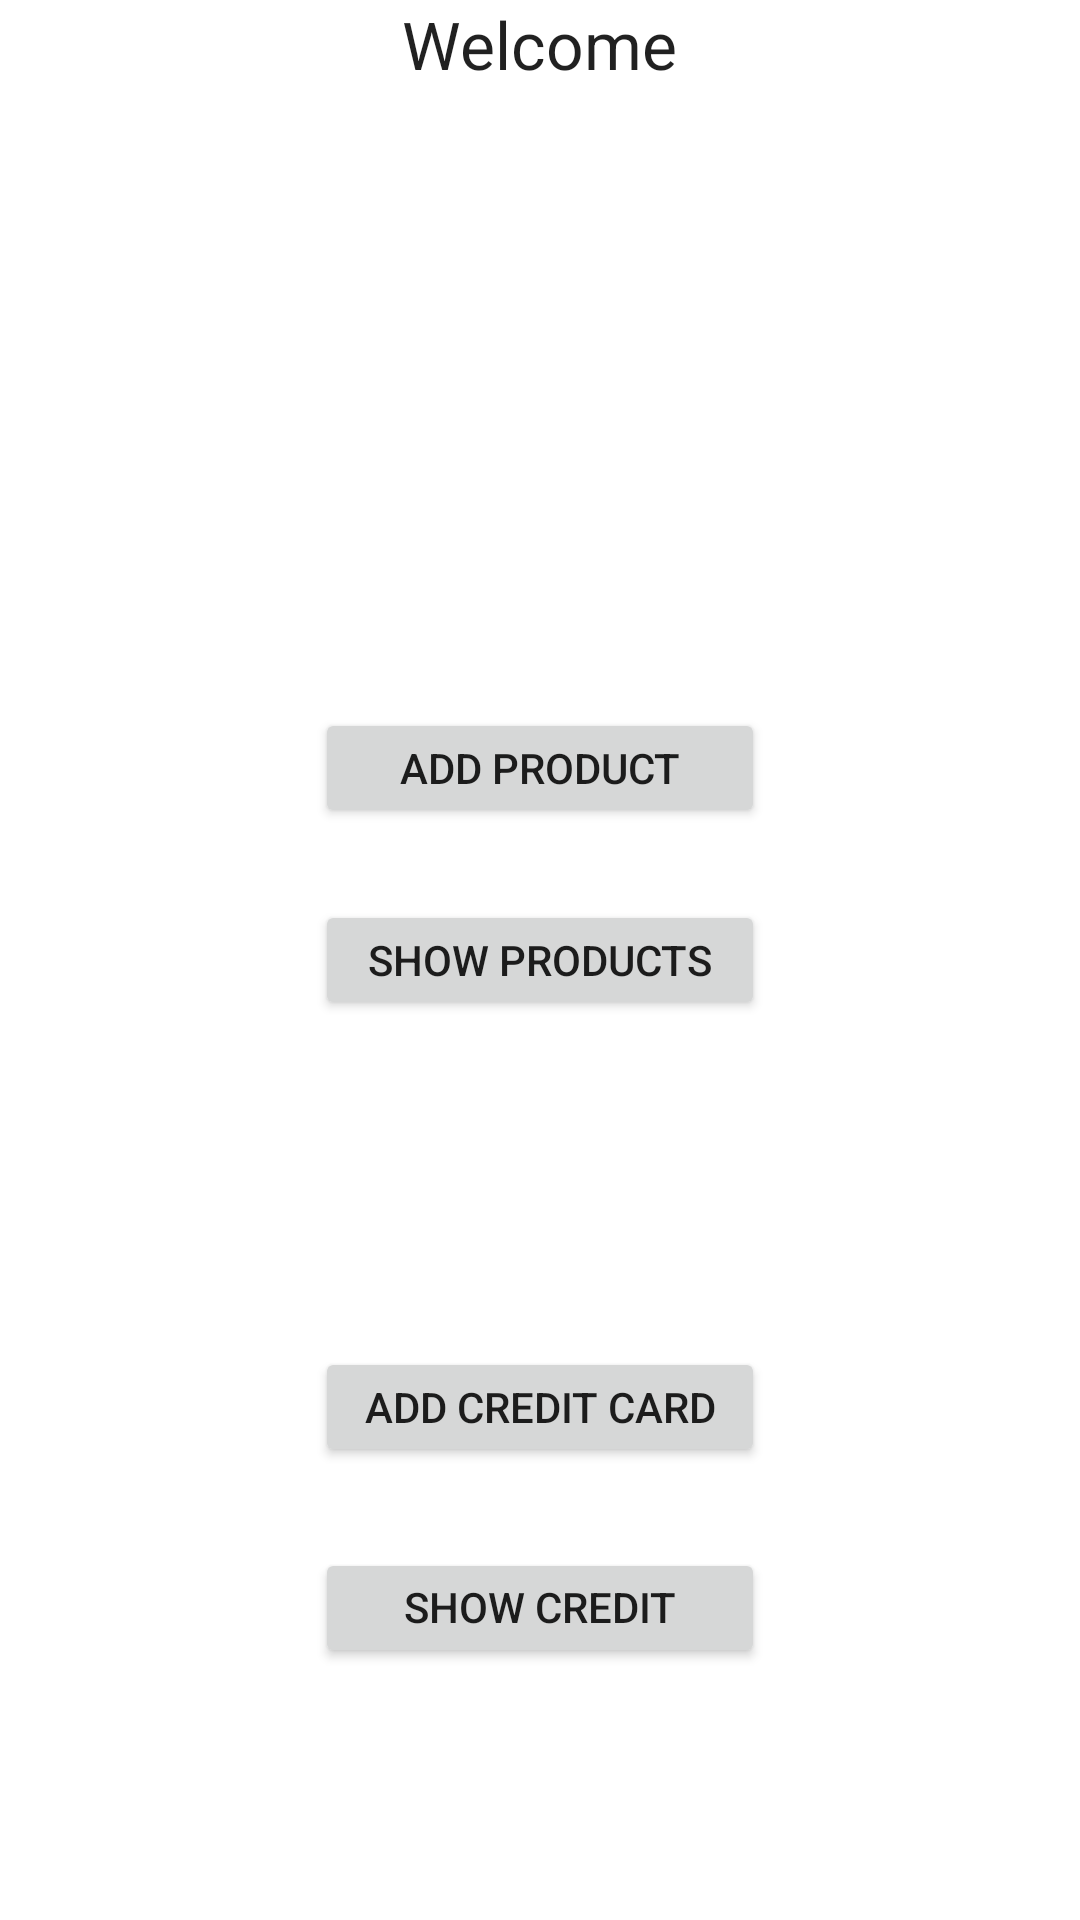

Reconstruct the res/layout file that produces this screen, plus the resources it refers to.
<!-- AndroidManifest.xml: application theme AppTheme -->
<!-- res/layout/activtiy_main.xml -->
<?xml version="1.0" encoding="utf-8"?>
<RelativeLayout xmlns:android="http://schemas.android.com/apk/res/android"
    android:layout_width="match_parent"
    android:layout_height="match_parent" >

    <Button
        android:id="@+id/btn_show_credit_card"
        android:layout_width="150dp"
        android:layout_height="40dp"
        android:layout_alignLeft="@+id/btn_add_credit_card"
        android:layout_alignParentBottom="true"
        android:layout_marginBottom="84dp"
        android:text="@string/Button_show_creditcard" />

    <Button
        android:id="@+id/btn_add_credit_card"
        android:layout_width="150dp"
        android:layout_height="40dp"
        android:layout_above="@+id/btn_show_credit_card"
        android:layout_alignLeft="@+id/btn_show_product"
        android:layout_marginBottom="27dp"
        android:text="@string/Button_add_credicard" />

    <Button
        android:id="@+id/btn_show_product"
        android:layout_width="150dp"
        android:layout_height="40dp"
        android:layout_alignLeft="@+id/btn_add_product"
        android:layout_centerVertical="true"
        android:text="@string/Button_show_product" />

    <Button
        android:id="@+id/btn_add_product"
        android:layout_width="150dp"
        android:layout_height="40dp"
        android:layout_above="@+id/btn_show_product"
        android:layout_centerHorizontal="true"
        android:layout_marginBottom="24dp"
        android:text="@string/button_add_product" />

    <TextView
        android:id="@+id/textView1"
        android:layout_width="wrap_content"
        android:layout_height="wrap_content"
        android:layout_alignParentTop="true"
        android:layout_centerHorizontal="true"
        android:text="Welcome"
        android:textAppearance="?android:attr/textAppearanceLarge" />

</RelativeLayout>
<!-- resources referenced by this layout -->
<resources>
  <string name="Button_add_credicard">Add Credit Card</string>
  <string name="Button_show_creditcard">Show Credit Card</string>
  <string name="Button_show_product">Show Products</string>
  <string name="button_add_product">Add Product</string>
</resources>
